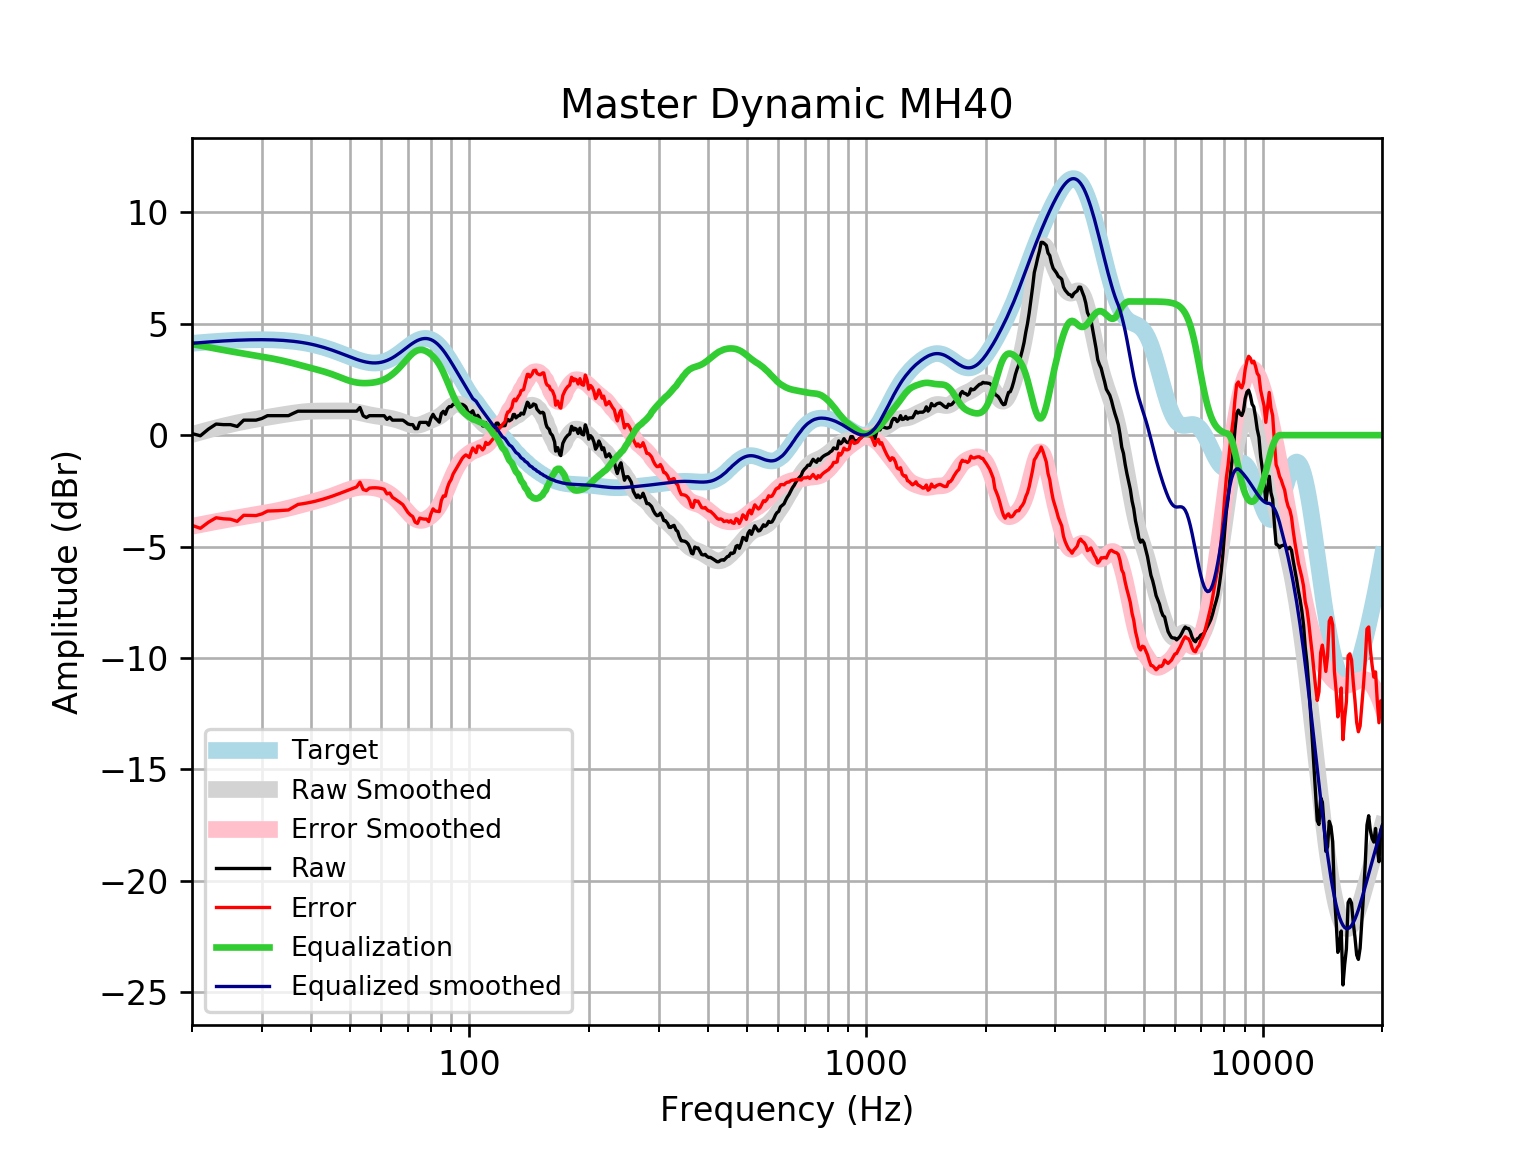

Source data for this figure (header and first rows):
frequency, raw, error, smoothed, error_smoothed, equalization, equalized_raw, equalized_smoothed, target
20, 0.06938, -4.051, 0.03028, -4.09, 4.09, 4.16, 4.121, 4.121
21, -0.02851, -4.181, 0.1361, -4.016, 4.016, 3.988, 4.152, 4.152
22, 0.2705, -3.91, 0.2343, -3.946, 3.946, 4.217, 4.18, 4.18
23, 0.4968, -3.708, 0.3248, -3.88, 3.88, 4.377, 4.205, 4.205
24, 0.4717, -3.755, 0.4077, -3.819, 3.819, 4.291, 4.227, 4.227
25, 0.4717, -3.773, 0.4821, -3.763, 3.763, 4.234, 4.245, 4.245
26, 0.39, -3.869, 0.549, -3.71, 3.71, 4.1, 4.259, 4.259
27, 0.6728, -3.598, 0.6092, -3.661, 3.661, 4.334, 4.271, 4.271
28, 0.6728, -3.606, 0.6637, -3.615, 3.615, 4.288, 4.279, 4.278
29, 0.6728, -3.61, 0.7136, -3.569, 3.569, 4.242, 4.283, 4.283
30, 0.748, -3.536, 0.7596, -3.524, 3.524, 4.272, 4.284, 4.284
31, 0.874, -3.407, 0.8027, -3.479, 3.479, 4.353, 4.281, 4.281
32, 0.874, -3.401, 0.8433, -3.432, 3.432, 4.306, 4.275, 4.275
33, 0.874, -3.391, 0.8819, -3.383, 3.383, 4.257, 4.265, 4.265
34, 0.874, -3.377, 0.9189, -3.332, 3.332, 4.206, 4.251, 4.251
35, 0.874, -3.359, 0.9541, -3.279, 3.279, 4.153, 4.233, 4.233
36, 0.9798, -3.232, 0.9869, -3.224, 3.224, 4.204, 4.211, 4.211
37, 1.075, -3.11, 1.016, -3.168, 3.168, 4.244, 4.185, 4.185
38, 1.075, -3.08, 1.041, -3.113, 3.113, 4.188, 4.154, 4.155
39, 1.075, -3.045, 1.06, -3.059, 3.059, 4.134, 4.119, 4.12
40, 1.075, -3.005, 1.073, -3.007, 3.007, 4.082, 4.079, 4.08
41, 1.075, -2.962, 1.08, -2.956, 2.956, 4.031, 4.035, 4.037
42, 1.075, -2.914, 1.082, -2.905, 2.905, 3.98, 3.987, 3.989
43, 1.075, -2.862, 1.082, -2.853, 2.853, 3.928, 3.935, 3.937
44, 1.075, -2.806, 1.082, -2.798, 2.798, 3.873, 3.88, 3.881
45, 1.075, -2.748, 1.082, -2.739, 2.739, 3.814, 3.821, 3.823
46, 1.075, -2.687, 1.084, -2.676, 2.676, 3.751, 3.76, 3.762
47, 1.075, -2.624, 1.087, -2.611, 2.611, 3.686, 3.698, 3.7
48, 1.075, -2.561, 1.089, -2.546, 2.546, 3.621, 3.635, 3.636
49, 1.075, -2.498, 1.086, -2.486, 2.486, 3.561, 3.572, 3.574
50, 1.075, -2.437, 1.078, -2.434, 2.434, 3.509, 3.512, 3.512
51, 1.075, -2.379, 1.062, -2.392, 2.392, 3.467, 3.454, 3.454
52, 1.075, -2.325, 1.039, -2.362, 2.362, 3.437, 3.4, 3.4
53, 1.242, -2.11, 1.009, -2.343, 2.343, 3.585, 3.352, 3.351
54, 0.8707, -2.439, 0.9761, -2.335, 2.335, 3.206, 3.311, 3.31
55, 0.789, -2.487, 0.9431, -2.335, 2.335, 3.124, 3.279, 3.276
56, 0.874, -2.379, 0.9125, -2.343, 2.343, 3.217, 3.255, 3.253
57, 0.874, -2.365, 0.886, -2.356, 2.356, 3.23, 3.242, 3.239
58, 0.874, -2.363, 0.8635, -2.377, 2.377, 3.251, 3.24, 3.237
59, 0.874, -2.372, 0.8438, -2.406, 2.406, 3.28, 3.25, 3.246
60, 0.874, -2.394, 0.8254, -2.447, 2.447, 3.321, 3.272, 3.268
61, 0.8721, -2.429, 0.8064, -2.499, 2.499, 3.371, 3.305, 3.301
62, 0.708, -2.638, 0.7858, -2.565, 2.565, 3.273, 3.35, 3.346
63, 0.8049, -2.597, 0.7626, -2.643, 2.643, 3.448, 3.406, 3.402
64, 0.6728, -2.795, 0.7365, -2.735, 2.735, 3.408, 3.471, 3.468
65, 0.6728, -2.869, 0.7069, -2.838, 2.838, 3.511, 3.545, 3.542
66, 0.6728, -2.949, 0.6735, -2.951, 2.951, 3.624, 3.625, 3.622
67, 0.6728, -3.035, 0.636, -3.073, 3.073, 3.746, 3.709, 3.707
68, 0.6728, -3.123, 0.595, -3.201, 3.201, 3.874, 3.796, 3.796
69, 0.5928, -3.291, 0.5524, -3.332, 3.332, 3.924, 3.884, 3.884
70, 0.5046, -3.466, 0.5113, -3.458, 3.458, 3.963, 3.97, 3.97
71, 0.4717, -3.581, 0.476, -3.575, 3.575, 4.047, 4.051, 4.053
72, 0.4717, -3.656, 0.4509, -3.675, 3.675, 4.147, 4.126, 4.128
73, 0.2907, -3.904, 0.4398, -3.752, 3.752, 4.043, 4.192, 4.195
74, 0.2907, -3.961, 0.4443, -3.803, 3.803, 4.094, 4.248, 4.251
75, 0.5723, -3.723, 0.4639, -3.827, 3.827, 4.4, 4.291, 4.295
76, 0.5723, -3.753, 0.4958, -3.825, 3.825, 4.398, 4.321, 4.325
77, 0.5723, -3.768, 0.5355, -3.801, 3.801, 4.373, 4.336, 4.341
78, 0.5723, -3.768, 0.5786, -3.757, 3.757, 4.33, 4.336, 4.34
79, 0.445, -3.879, 0.6214, -3.699, 3.699, 4.143, 4.32, 4.324
... 553 more rows
